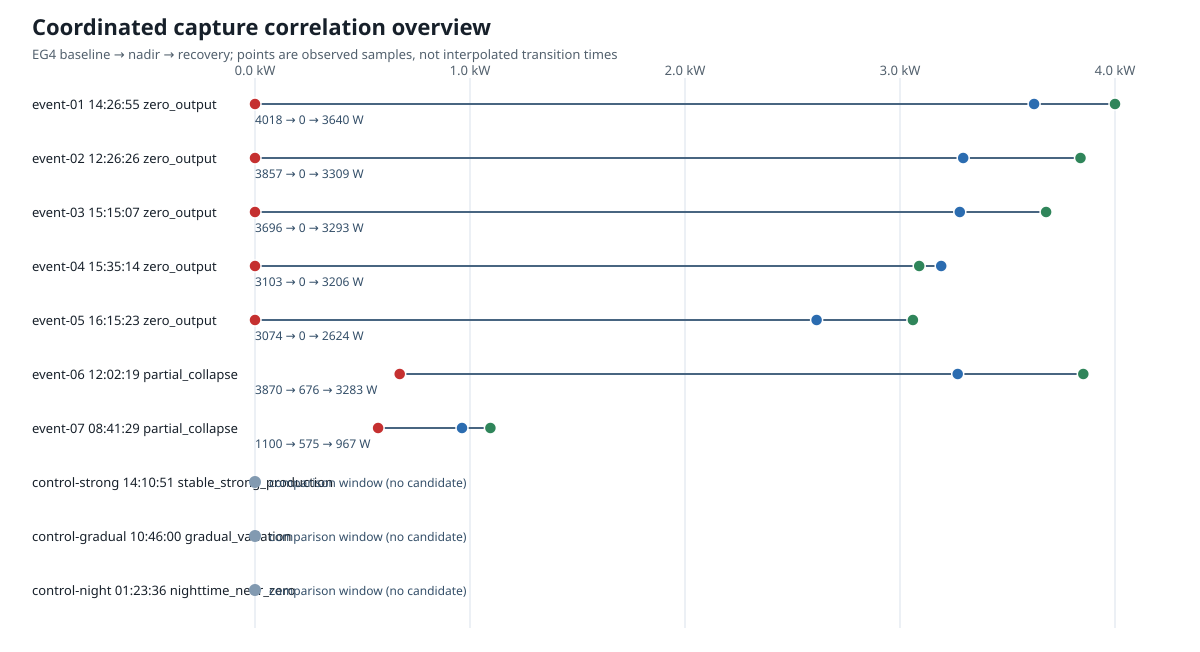

The table this chart was drawn from, first rows:
identifier	kind	utc_time	central_time	classification	eg4_before_w	eg4_nadir_w	eg4_recovery_w	eg4_load_before_w	eg4_load_at_nadir_w	eg4_load_recovery_w	drop_w	drop_percent	plateau_seconds	recovery_seconds	eg4_runtime_status	solarassistant_status	esp32_status	esp32_frequency_hz	esp32_voltage_v	esp32_estimated_power_w	esp32_curtailment_percent	esp32_event_tokens	esp32_availability_transitions
event-01	event	2026-07-18T19:26:55.000Z	2026-07-18T14:26:55-05:00	zero_output	4018	0.0	3640	1105	1244	1118	4018	100.0	2170	2410	missing	nearest	nearest	59.800..60.000	239.200..241.200	1.800..4090.800	4.909..99.958	FREQ_DROP;FREQ_RISE	0
event-02	event	2026-07-18T17:26:26.000Z	2026-07-18T12:26:26-05:00	zero_output	3857	0.0	3309	850.0	1306	812.0	3857	100.0	725.0	966.0	nearest	nearest	nearest	59.800..60.000	239.400..241.400	1.600..2.400	99.944..99.963	FREQ_DROP;FREQ_RISE	0
event-03	event	2026-07-18T20:15:07.000Z	2026-07-18T15:15:07-05:00	zero_output	3696	0.0	3293	1305	932.0	1257	3696	100.0	241.0	482.0	nearest	nearest	nearest	59.900..60.100	238.800..241.400	2.000..3830.400	10.962..99.954	FREQ_DROP;FREQ_RISE	0
event-04	event	2026-07-18T20:35:14.000Z	2026-07-18T15:35:14-05:00	zero_output	3103	0.0	3206	1102	1123	1087	3103	100.0	1205	1445	nearest	nearest	nearest	59.900..60.000	239.000..242.200	0.000..137.400	96.806..100.000	FREQ_DROP;FREQ_RISE;VOLT_DROP;VOLT_RISE	0
event-05	event	2026-07-18T21:15:23.000Z	2026-07-18T16:15:23-05:00	zero_output	3074	0.0	2624	1522	1535	1362	3074	100.0	1206	1447	nearest	nearest	nearest	59.900..60.000	239.000..243.400	1.800..2.000	99.954..99.958	FREQ_DROP;FREQ_RISE;POWER_DROP	0
event-06	event	2026-07-18T17:02:19.000Z	2026-07-18T12:02:19-05:00	partial_collapse	3870	676.0	3283	931.0	628.0	571.0	2735	70.67	241.0	483.0	nearest	nearest	nearest	59.800..60.000	240.200..241.200	810.200..2485.600	42.222..81.167	FREQ_DROP;FREQ_RISE;POWER_DROP;POWER_RIS…	0
event-07	event	2026-07-18T13:41:29.000Z	2026-07-18T08:41:29-05:00	partial_collapse	1100	575.0	967.0	552.0	627.0	592.0	510.0	46.36	242.0	483.0	missing	nearest	nearest	59.800..60.000	240.600..241.000	566.400..689.400	82.878..86.834	FREQ_DROP;FREQ_RISE	0
control-strong	stable_strong_production	2026-07-18T19:10:51.000Z	2026-07-18T14:10:51-05:00	stable_strong_production											not_applicable	not_applicable	not_applicable	59.900..60.000	240.800..241.000	4028.600..4041.400	6.058..6.318	FREQ_DROP;FREQ_RISE	0
control-gradual	gradual_variation	2026-07-18T15:46:00.000Z	2026-07-18T10:46:00-05:00	gradual_variation											not_applicable	not_applicable	not_applicable	59.800..60.000	240.000..241.600	3187.200..3406.400	20.818..25.672	FREQ_DROP;FREQ_RISE	0
control-night	nighttime_near_zero	2026-07-18T06:23:36.000Z	2026-07-18T01:23:36-05:00	nighttime_near_zero											not_applicable	not_applicable	not_applicable	59.900..60.000	240.600..241.000	3.400..3.600	99.916..99.921	FREQ_DROP;FREQ_RISE	0
